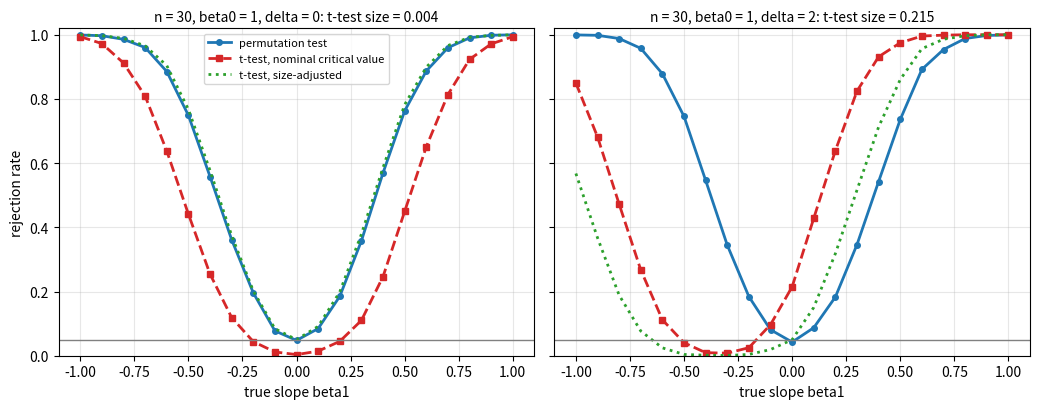

The script that saved this image:
"""Regression through the origin when the true model has an intercept:
rejection rates of the t-test for the slope and of the permutation test, two designs."""

import numpy as np
import matplotlib.pyplot as plt
from scipy import stats

rng = np.random.default_rng(0)
n, alpha, beta0, sigma = 30, 0.05, 1.0, 1.0
nrep, nperm = 4000, 999
betas = np.linspace(-1.0, 1.0, 21)
tcrit = stats.t.ppf(1 - alpha / 2, n - 1)

z = rng.standard_normal(n)
z = (z - z.mean()) / z.std()
designs = {}
for delta in (0.0, 2.0):
    # Shift x so that delta = beta0 * sum(x) / (sigma * sqrt(sum(x^2))) takes the given value
    m = delta / np.sqrt(n - delta ** 2) if delta > 0 else 0.0
    designs[delta] = z + m

fig, axes = plt.subplots(1, 2, figsize=(10.5, 4.2), sharey=True)
for ax, (delta, x) in zip(axes, designs.items()):
    xc = x - x.mean()
    perms = np.array([rng.permutation(xc) for _ in range(nperm)])
    sxx0 = np.sum(x ** 2)
    rate_t, rate_p, tstats = [], [], {}
    for b1 in betas:
        y = beta0 + b1 * x + sigma * rng.standard_normal((nrep, n))
        # t-test of the slope in the model fitted through the origin
        b = y @ x / sxx0
        resid = y - b[:, None] * x
        s_b = np.sqrt((resid ** 2).sum(axis=1) / (n - 1) / sxx0)
        t = b / s_b
        tstats[b1] = t
        rate_t.append(np.mean(np.abs(t) > tcrit))
        # Permutation test based on the correlation (same permutations for every data set)
        yc = y - y.mean(axis=1, keepdims=True)
        s_obs = np.abs(yc @ xc)
        s_perm = np.abs(yc @ perms.T)
        pval = (1 + (s_perm >= s_obs[:, None]).sum(axis=1)) / (nperm + 1)
        rate_p.append(np.mean(pval <= alpha))
    # Size-adjusted t-test: critical value from the simulated null distribution
    cadj = np.quantile(np.abs(tstats[betas[10]]), 1 - alpha)
    rate_adj = [np.mean(np.abs(tstats[b1]) > cadj) for b1 in betas]
    ax.plot(betas, rate_p, "o-", color="C0", lw=2, ms=4, label="permutation test")
    ax.plot(betas, rate_t, "s--", color="C3", lw=2, ms=4, label="t-test, nominal critical value")
    ax.plot(betas, rate_adj, ":", color="C2", lw=2, label="t-test, size-adjusted")
    ax.axhline(alpha, color="gray", lw=1)
    ax.set_title(f"n = {n}, beta0 = 1, delta = {delta:.0f}: t-test size = {rate_t[10]:.3f}",
                 fontsize=10)
    ax.set_xlabel("true slope beta1")
    ax.grid(alpha=0.3)
axes[0].set_ylabel("rejection rate")
axes[0].legend(fontsize=8, loc="upper center")
axes[0].set_ylim(0, 1.02)
fig.tight_layout()
